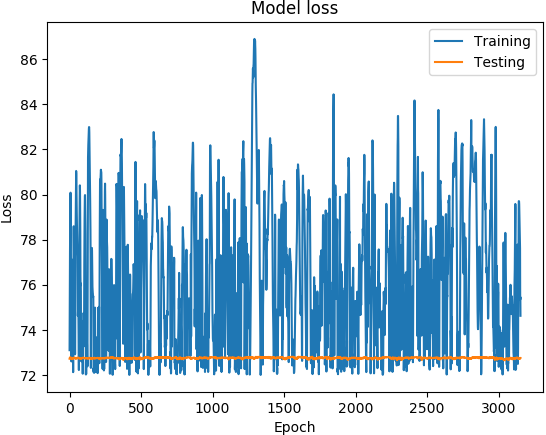

The file beside this chart, header and first rows:
('DATETIME', 'REAL', 'PREDICTED')
1468011600, 73.1, 72.72
1468012200, 74.89, 72.75
1468012800, 76.21, 72.76
1468013400, 77.5, 72.76
1468014000, 78.48, 72.77
1468014600, 79.19, 72.78
1468015200, 80.05, 72.77
1468015800, 80.08, 72.76
1468016400, 78.7, 72.75
1468017000, 77.13, 72.76
1468017600, 76.51, 72.76
1468018200, 75.98, 72.76
1468018800, 74.73, 72.76
1468171200, 72.6, 72.7
1468171800, 75.44, 72.72
1468172400, 76.66, 72.71
1468173000, 76.9, 72.73
1468173600, 77.11, 72.73
1468174200, 76.75, 72.72
1468174800, 75.89, 72.71
1468175400, 75.78, 72.72
1468176000, 75.44, 72.7
1468176600, 75.41, 72.72
1468177200, 74.73, 72.75
1468177800, 73.11, 72.74
1468350600, 72.12, 72.75
1468351200, 74.8, 72.74
1468351800, 77.06, 72.75
1468352400, 78.27, 72.75
1468353000, 78.59, 72.75
1468353600, 78.31, 72.76
1468354200, 77.66, 72.77
1468354800, 77.03, 72.77
1468355400, 76.41, 72.76
1468356000, 75.72, 72.77
1468356600, 74.92, 72.76
1468357200, 74.07, 72.75
1468357800, 73.32, 72.76
1468358400, 72.91, 72.76
1468348200, 72.95, 72.74
1468348800, 76.07, 72.74
1468349400, 77.59, 72.74
1468350000, 78.26, 72.73
1468350600, 78.89, 72.75
1468351200, 79.38, 72.73
1468351800, 80.23, 72.73
1468352400, 81.05, 72.75
1468353000, 80.93, 72.74
1468353600, 80.23, 72.74
1468354200, 79.83, 72.75
1468354800, 79.31, 72.75
1468355400, 78.86, 72.75
1468356000, 78.52, 72.76
1468356600, 78.21, 72.75
1468357200, 77.65, 72.74
1468357800, 77.42, 72.75
1468358400, 77.25, 72.76
1468359000, 75.89, 72.76
1468359600, 74.62, 72.75
1468360200, 74.81, 72.75
... 3,094 more rows
